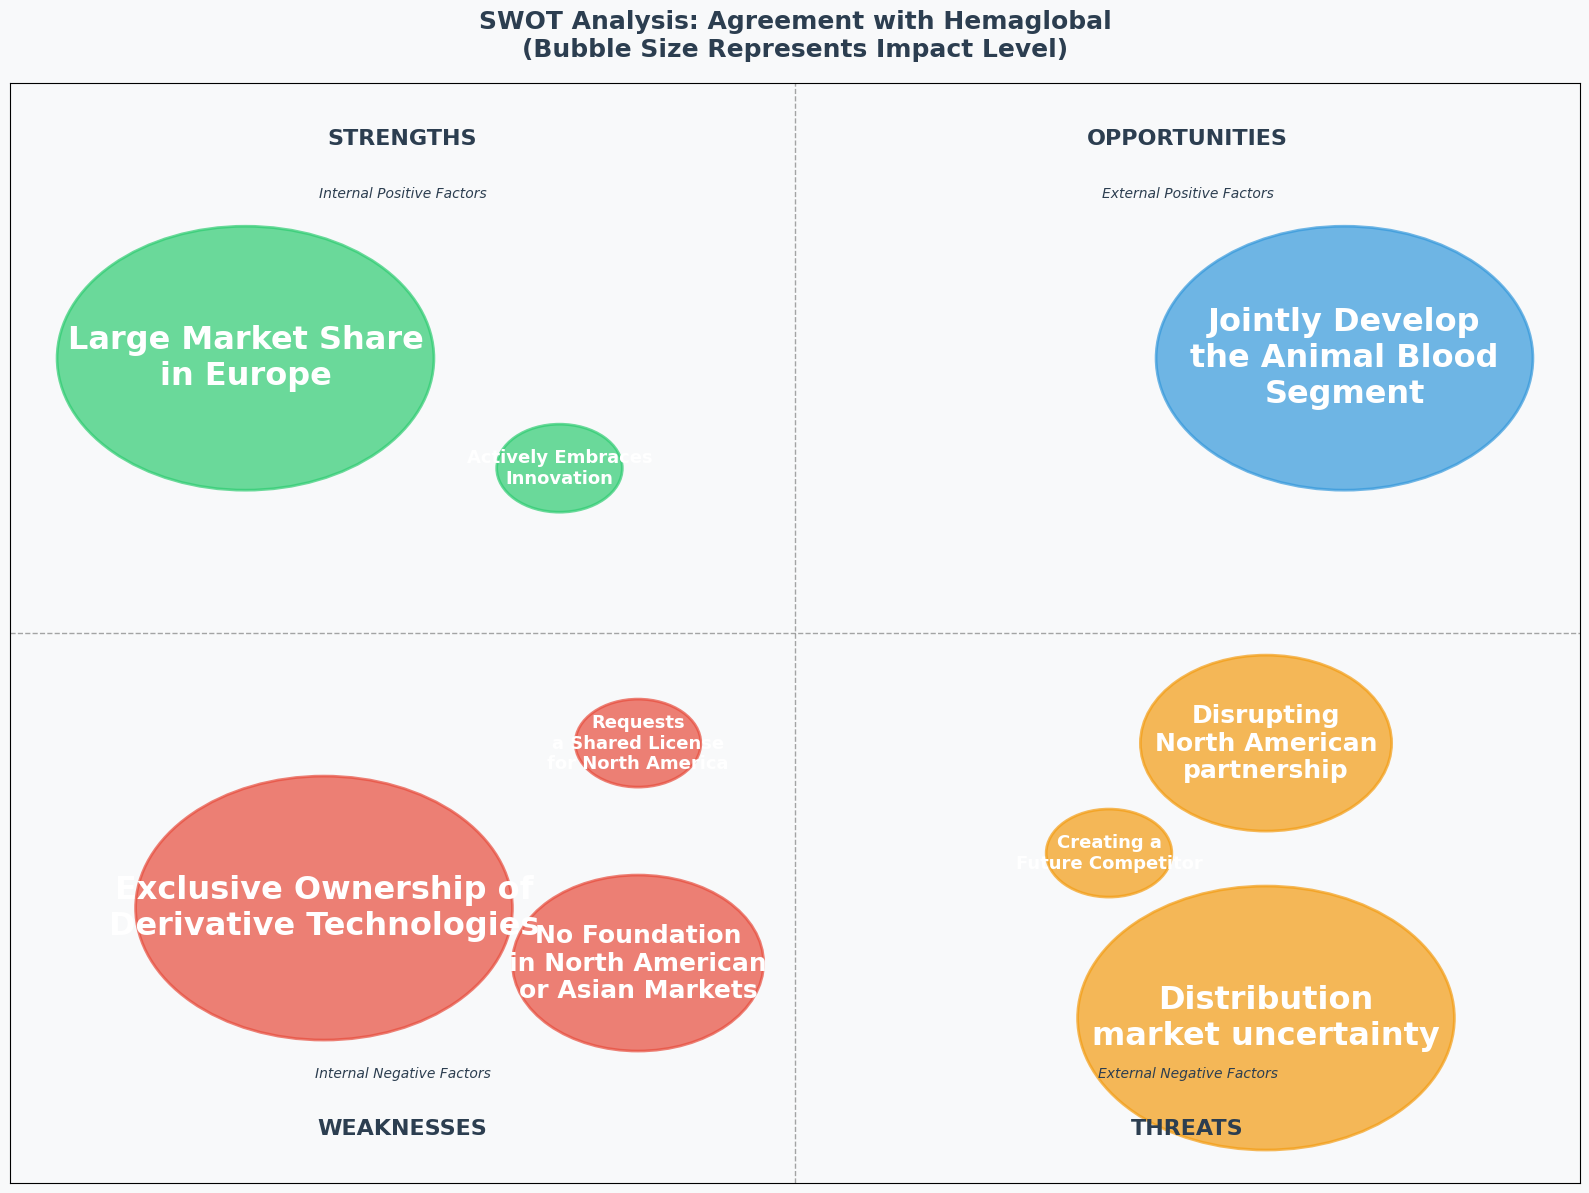

Write the Python code that produced this figure. (Note: this script raises an exception after producing the figure.)
import matplotlib.pyplot as plt
import numpy as np

# Set font parameters
plt.rcParams['font.sans-serif'] = ['Arial', 'Helvetica']
plt.rcParams['axes.unicode_minus'] = False

import matplotlib.pyplot as plt
def create_swot_bubble_chart(swot_metrics,
                             title = 'SWOT Analysis: Autonomous Driving Technology in Park'):
    # Create figure and axis
    fig, ax = plt.subplots(1, 1, figsize=(16, 12))

    # Set background color
    fig.patch.set_facecolor('#f8f9fa')
    ax.set_facecolor('#f8f9fa')

    # Color settings for each quadrant (keeping for bubbles only)
    colors = {
        'Strengths': '#2ecc71',  # Green
        'Weaknesses': '#e74c3c',  # Red
        'Opportunities': '#3498db',  # Blue
        'Threats': '#f39c12'  # Orange
    }

    # Add dashed lines to separate quadrants
    ax.axhline(y=0.5, color='gray', linestyle='--', alpha=0.7, linewidth=1)
    ax.axvline(x=0.5, color='gray', linestyle='--', alpha=0.7, linewidth=1)

    # Draw bubbles for each metric
    for category, metrics in swot_metrics.items():
        color = colors[category]
        for metric in metrics:
            # Calculate bubble size based on score
            bubble_size = metric['score'] / 25

            # Draw bubble
            bubble = plt.Circle((metric['x'], metric['y']),
                                bubble_size,
                                color=color,
                                alpha=0.7,
                                edgecolor='white',
                                linewidth=2)
            ax.add_patch(bubble)

            # Scale text size with score
            fontsize = 8 + metric['score'] * 5

            # Add text inside bubble (scaled font)
            ax.text(metric['x'], metric['y'], metric['text'],
                    ha='center', va='center',
                    fontsize=fontsize, fontweight='bold',
                    color='white', wrap=True)

    # Add quadrant labels (using a neutral color)
    ax.text(0.25, 0.95, 'STRENGTHS', ha='center', va='center',
            fontsize=16, fontweight='bold', color='#2c3e50')
    ax.text(0.25, 0.05, 'WEAKNESSES', ha='center', va='center',
            fontsize=16, fontweight='bold', color='#2c3e50')
    ax.text(0.75, 0.95, 'OPPORTUNITIES', ha='center', va='center',
            fontsize=16, fontweight='bold', color='#2c3e50')
    ax.text(0.75, 0.05, 'THREATS', ha='center', va='center',
            fontsize=16, fontweight='bold', color='#2c3e50')

    # Add quadrant descriptions (using a neutral color)
    ax.text(0.25, 0.9, 'Internal Positive Factors', ha='center', va='center',
            fontsize=10, style='italic', color='#2c3e50')
    ax.text(0.25, 0.1, 'Internal Negative Factors', ha='center', va='center',
            fontsize=10, style='italic', color='#2c3e50')
    ax.text(0.75, 0.9, 'External Positive Factors', ha='center', va='center',
            fontsize=10, style='italic', color='#2c3e50')
    ax.text(0.75, 0.1, 'External Negative Factors', ha='center', va='center',
            fontsize=10, style='italic', color='#2c3e50')

    # Add main title
    ax.text(0.5, 1.02, title + '\n(Bubble Size Represents Impact Level)',
            ha='center', va='bottom', fontsize=18, fontweight='bold',
            color='#2c3e50')

    # Set axis limits and remove ticks
    ax.set_xlim(0, 1)
    ax.set_ylim(0, 1)
    ax.set_xticks([])
    ax.set_yticks([])

    plt.tight_layout()
    return fig, ax
def create_swot_bubble_chart_1(swot_metrics):
    # Create figure and axis
    fig, ax = plt.subplots(1, 1, figsize=(16, 12))

    # Set background color
    fig.patch.set_facecolor('#f8f9fa')
    ax.set_facecolor('#f8f9fa')

    # Color settings for each quadrant
    colors = {
        'Strengths': '#2ecc71',  # Green
        'Weaknesses': '#e74c3c',  # Red
        'Opportunities': '#3498db',  # Blue
        'Threats': '#f39c12'  # Orange
    }

    # Draw quadrant background
    ax.add_patch(plt.Rectangle((0, 0.5), 0.5, 0.5, color=colors['Strengths'], alpha=0.2))
    ax.add_patch(plt.Rectangle((0, 0), 0.5, 0.5, color=colors['Weaknesses'], alpha=0.2))
    ax.add_patch(plt.Rectangle((0.5, 0.5), 0.5, 0.5, color=colors['Opportunities'], alpha=0.2))
    ax.add_patch(plt.Rectangle((0.5, 0), 0.5, 0.5, color=colors['Threats'], alpha=0.2))

    # Draw bubbles for each metric
    for category, metrics in swot_metrics.items():
        color = colors[category]
        for metric in metrics:
            # Calculate bubble size based on score
            bubble_size = metric['score'] / 25

            # Draw bubble
            bubble = plt.Circle((metric['x'], metric['y']),
                                bubble_size,
                                color=color,
                                alpha=0.7,
                                edgecolor='white',
                                linewidth=2)
            ax.add_patch(bubble)

            # Scale text size with score
            fontsize = 8 + metric['score'] * 3

            # Add text inside bubble (scaled font)
            ax.text(metric['x'], metric['y'], metric['text'],
                    ha='center', va='center',
                    fontsize=fontsize, fontweight='bold',
                    color='white', wrap=True)

    # Add quadrant labels
    ax.text(0.25, 0.95, 'STRENGTHS', ha='center', va='center',
            fontsize=16, fontweight='bold', color=colors['Strengths'])
    ax.text(0.25, 0.05, 'WEAKNESSES', ha='center', va='center',
            fontsize=16, fontweight='bold', color=colors['Weaknesses'])
    ax.text(0.75, 0.95, 'OPPORTUNITIES', ha='center', va='center',
            fontsize=16, fontweight='bold', color=colors['Opportunities'])
    ax.text(0.75, 0.05, 'THREATS', ha='center', va='center',
            fontsize=16, fontweight='bold', color=colors['Threats'])

    # Add quadrant descriptions
    ax.text(0.25, 0.9, 'Internal Positive Factors', ha='center', va='center',
            fontsize=10, style='italic', color=colors['Strengths'])
    ax.text(0.25, 0.1, 'Internal Negative Factors', ha='center', va='center',
            fontsize=10, style='italic', color=colors['Weaknesses'])
    ax.text(0.75, 0.9, 'External Positive Factors', ha='center', va='center',
            fontsize=10, style='italic', color=colors['Opportunities'])
    ax.text(0.75, 0.1, 'External Negative Factors', ha='center', va='center',
            fontsize=10, style='italic', color=colors['Threats'])

    # Add main title
    ax.text(0.5, 1.02, 'SWOT Analysis: Autonomous Driving Technology in Park\n(Bubble Size Represents Impact Level)',
            ha='center', va='bottom', fontsize=18, fontweight='bold',
            color='#2c3e50')

    plt.tight_layout()
    return fig, ax


# Generate charts
if __name__ == "__main__":
    print("Generating SWOT Bubble Charts...")

    # SWOT data with scores (for bubble sizes) and positions
    swot_metrics_549 = {
        'Strengths': [
            {'text': 'Media coverage from\nauthoritative sources', 'score': 3, 'x': 0.15, 'y': 0.75},
            {'text': 'First-mover advantage\nin Central China', 'score': 2, 'x': 0.35, 'y': 0.65},
        ],
        'Weaknesses': [
            {'text': 'High technical\ntransformation costs', 'score': 2, 'x': 0.2, 'y': 0.25},
            {'text': 'Insufficient\noperational maintenance\ncapabilities', 'score': 2, 'x': 0.4, 'y': 0.2}
        ],
        'Opportunities': [
            {'text': 'Friendly laws and\nregulations', 'score': 3, 'x': 0.85, 'y': 0.75},
            {'text': 'Higher acceptance\namong younger\ntourists', 'score': 2, 'x': 0.7, 'y': 0.6}
        ],
        'Threats': [
            {'text': 'Emergence of\nsimilar competitive\nprojects', 'score': 2, 'x': 0.9, 'y': 0.25},
            {'text': 'Declining long-term\nattention', 'score': 2, 'x': 0.7, 'y': 0.3},
            {'text': 'Not considered\n core tourist\n attraction', 'score': 1, 'x': 0.6, 'y': 0.2}
        ]
    }

    swot_metrics_5001_Jackson = {
        'Strengths': [
            {'text': 'High Market Share\n in North America', 'score': 3, 'x': 0.15, 'y': 0.75},
            {'text': 'Partnership with \n the Red Cross', 'score': 2, 'x': 0.35, 'y': 0.65},
            {'text': 'FDA application\ncycle', 'score': 2, 'x': 0.35, 'y': 0.85},
        ],
        'Weaknesses': [
            {'text': 'Low Initial Payment', 'score': 2, 'x': 0.2, 'y': 0.25},
            {'text': 'Exclusive License\nfor North America', 'score': 2, 'x': 0.4, 'y': 0.2}
        ],
        'Opportunities': [
            {'text': 'Establish the\nindustry standard.', 'score': 3, 'x': 0.85, 'y': 0.75}
        ],
        'Threats': [
            {'text': 'Distribution\nmarket uncertainty', 'score': 2, 'x': 0.9, 'y': 0.25},
            {'text': 'Creating a\nFuture Competitor', 'score': 2, 'x': 0.7, 'y': 0.3},
        ]
    }

    swot_metrics_5001_hemaglobal = {
        'Strengths': [
            {'text': 'Large Market Share\nin Europe', 'score': 3, 'x': 0.15, 'y': 0.75},
            {'text': 'Actively Embraces\nInnovation', 'score': 1, 'x': 0.35, 'y': 0.65},
        ],
        'Weaknesses': [
            {'text': 'Exclusive Ownership of\nDerivative Technologies', 'score': 3, 'x': 0.2, 'y': 0.25},
            {'text': 'No Foundation\nin North American\nor Asian Markets', 'score': 2, 'x': 0.4, 'y': 0.2},
            {'text': 'Requests\na Shared License\nfor North America', 'score': 1, 'x': 0.4, 'y': 0.4},
        ],
        'Opportunities': [
            {'text': 'Jointly Develop\nthe Animal Blood\nSegment', 'score': 3, 'x': 0.85, 'y': 0.75}
        ],
        'Threats': [
            {'text': 'Disrupting\nNorth American\npartnership', 'score': 2, 'x': 0.8, 'y': 0.4},
            {'text': 'Creating a\nFuture Competitor', 'score': 1, 'x': 0.7, 'y': 0.3},
            {'text': 'Distribution\nmarket uncertainty', 'score': 3, 'x': 0.8, 'y': 0.15},
        ]
    }
    title_5001 = 'SWOT Analysis: Agreement with Hemaglobal'

    # Generate detailed bubble chart
    fig1, ax1 = create_swot_bubble_chart(swot_metrics_5001_hemaglobal, title=title_5001)
    plt.figure(fig1.number)
    print("Detailed SWOT bubble chart saved as 'swot_bubble_detailed.png'")

    # Display charts
    plt.savefig('data/output/swot.png')